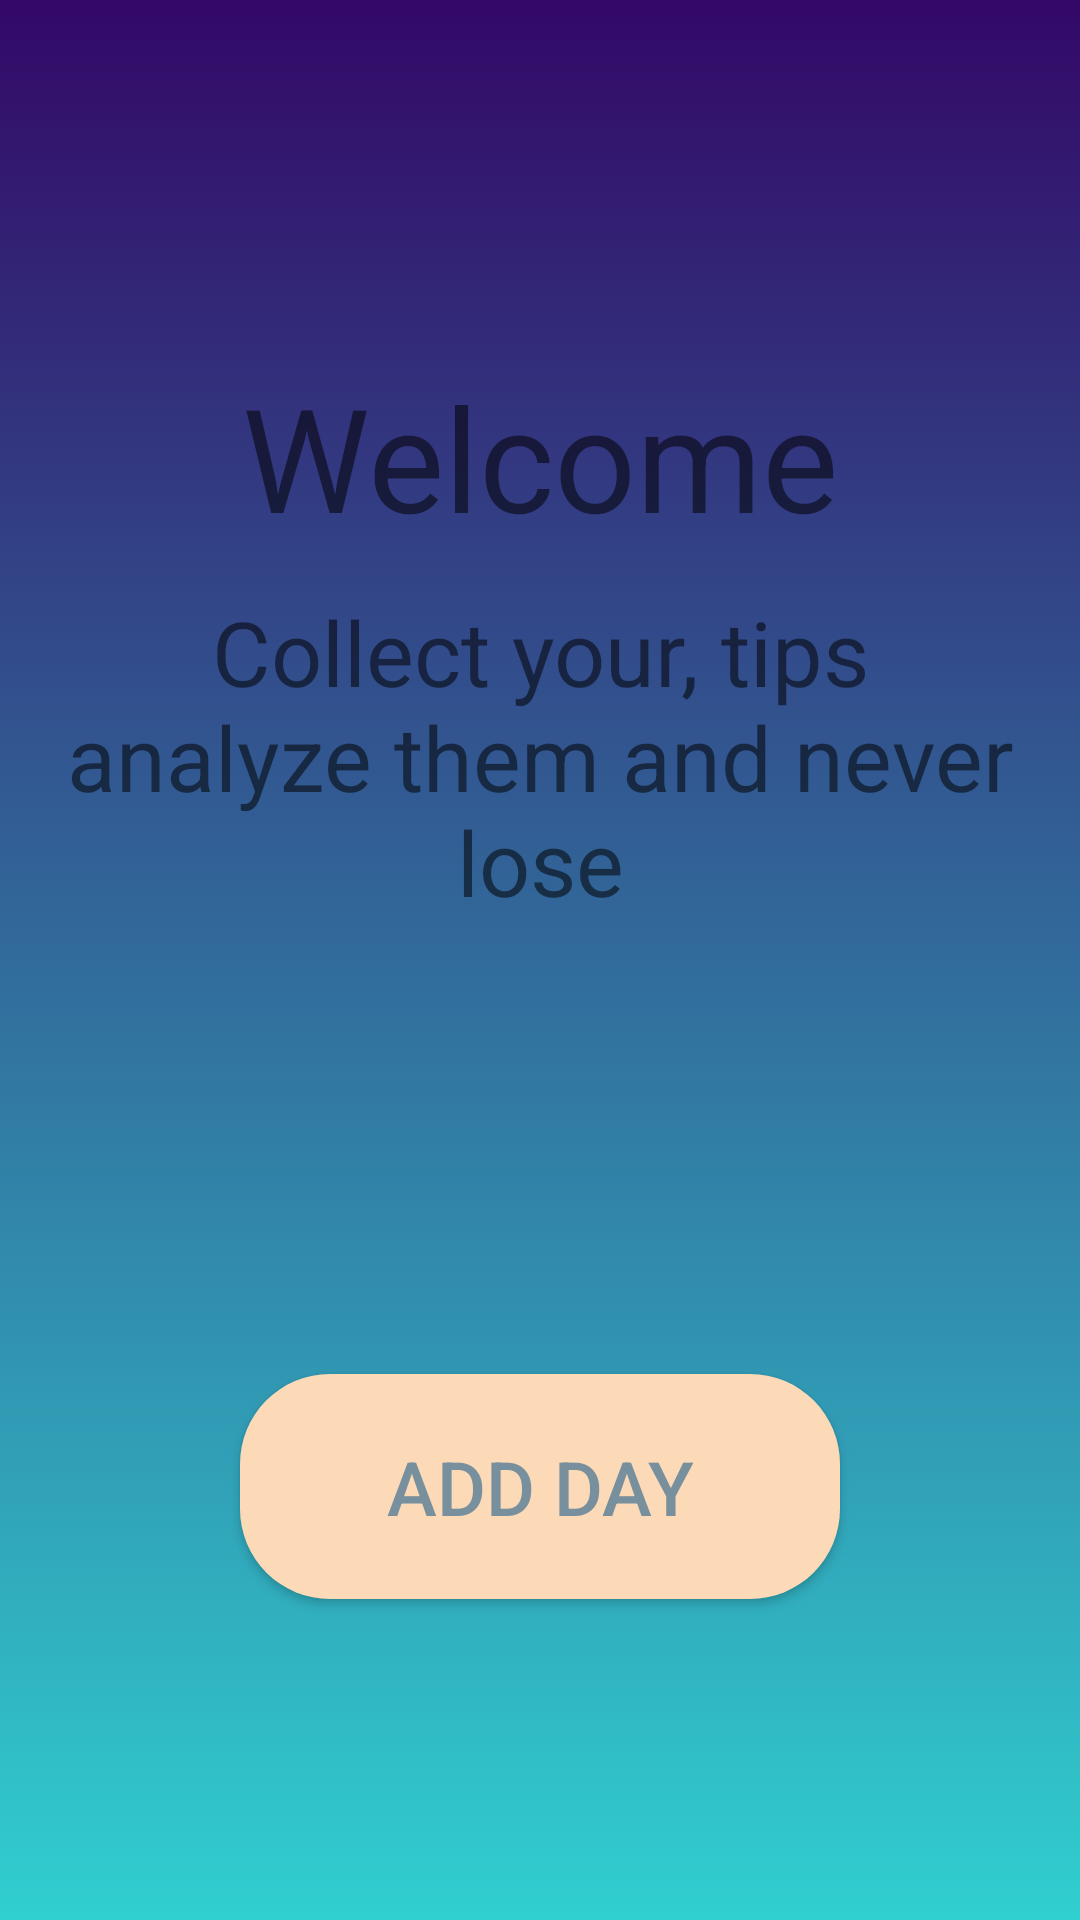

Write the Android layout XML for this screen, with the resource values it uses.
<!-- AndroidManifest.xml: application theme AppTheme.NoActionBar -->
<!-- res/layout/fragment_main_page.xml -->
<?xml version="1.0" encoding="utf-8"?>
<RelativeLayout xmlns:android="http://schemas.android.com/apk/res/android"
    android:layout_width="match_parent"
    android:layout_height="match_parent"
    android:background="@drawable/gradient_background">

    <TextView
        android:layout_width="wrap_content"
        android:layout_height="wrap_content"
        android:layout_alignParentTop="true"
        android:layout_centerHorizontal="true"
        android:layout_marginTop="120dp"
        android:text="Welcome"
        android:textSize="48sp" />

    <TextView
        android:layout_width="wrap_content"
        android:layout_height="wrap_content"
        android:layout_alignParentTop="true"
        android:layout_centerHorizontal="true"
        android:layout_marginTop="197dp"
        android:layout_marginStart="40dp"
        android:gravity="center"
        android:text="Collect your, tips analyze them and never lose"
        android:textSize="30sp" />

    <Button
        android:id="@+id/btnAddDay"
        android:layout_width="200dp"
        android:layout_height="75dp"
        android:layout_alignParentTop="true"
        android:layout_centerHorizontal="true"
        android:layout_marginTop="458dp"
        android:background="@drawable/background_shape"
        android:text="@string/add_day"
        android:textColor="#78909D"
        android:textSize="25sp" />

</RelativeLayout>
<!-- resources referenced by this layout -->
<resources>
  <!-- drawable background_shape (drawable) -->
  <?xml version="1.0" encoding="utf-8"?>
  <shape xmlns:android="http://schemas.android.com/apk/res/android">
  
      <solid android:color="@color/colorLightBrown"/>
      <corners android:radius="30dp"/>
      <stroke android:color="#000"/>
  
  </shape>
  <!-- drawable gradient_background (drawable) -->
  <?xml version="1.0" encoding="utf-8"?>
  <selector xmlns:android="http://schemas.android.com/apk/res/android">
  <item>
      <shape>
          <gradient android:angle="90"
              android:startColor="#30cfd0"
              android:endColor="#330867"
              android:type="linear"/>
      </shape>
  </item>
  </selector>
  <string name="add_day">ADD DAY</string>
  <style name="AppTheme.NoActionBar">
          <item name="windowActionBar">false</item>
          <item name="windowNoTitle">true</item>
      </style>
  <color name="colorLightBrown">#FCDAB7</color>
</resources>
